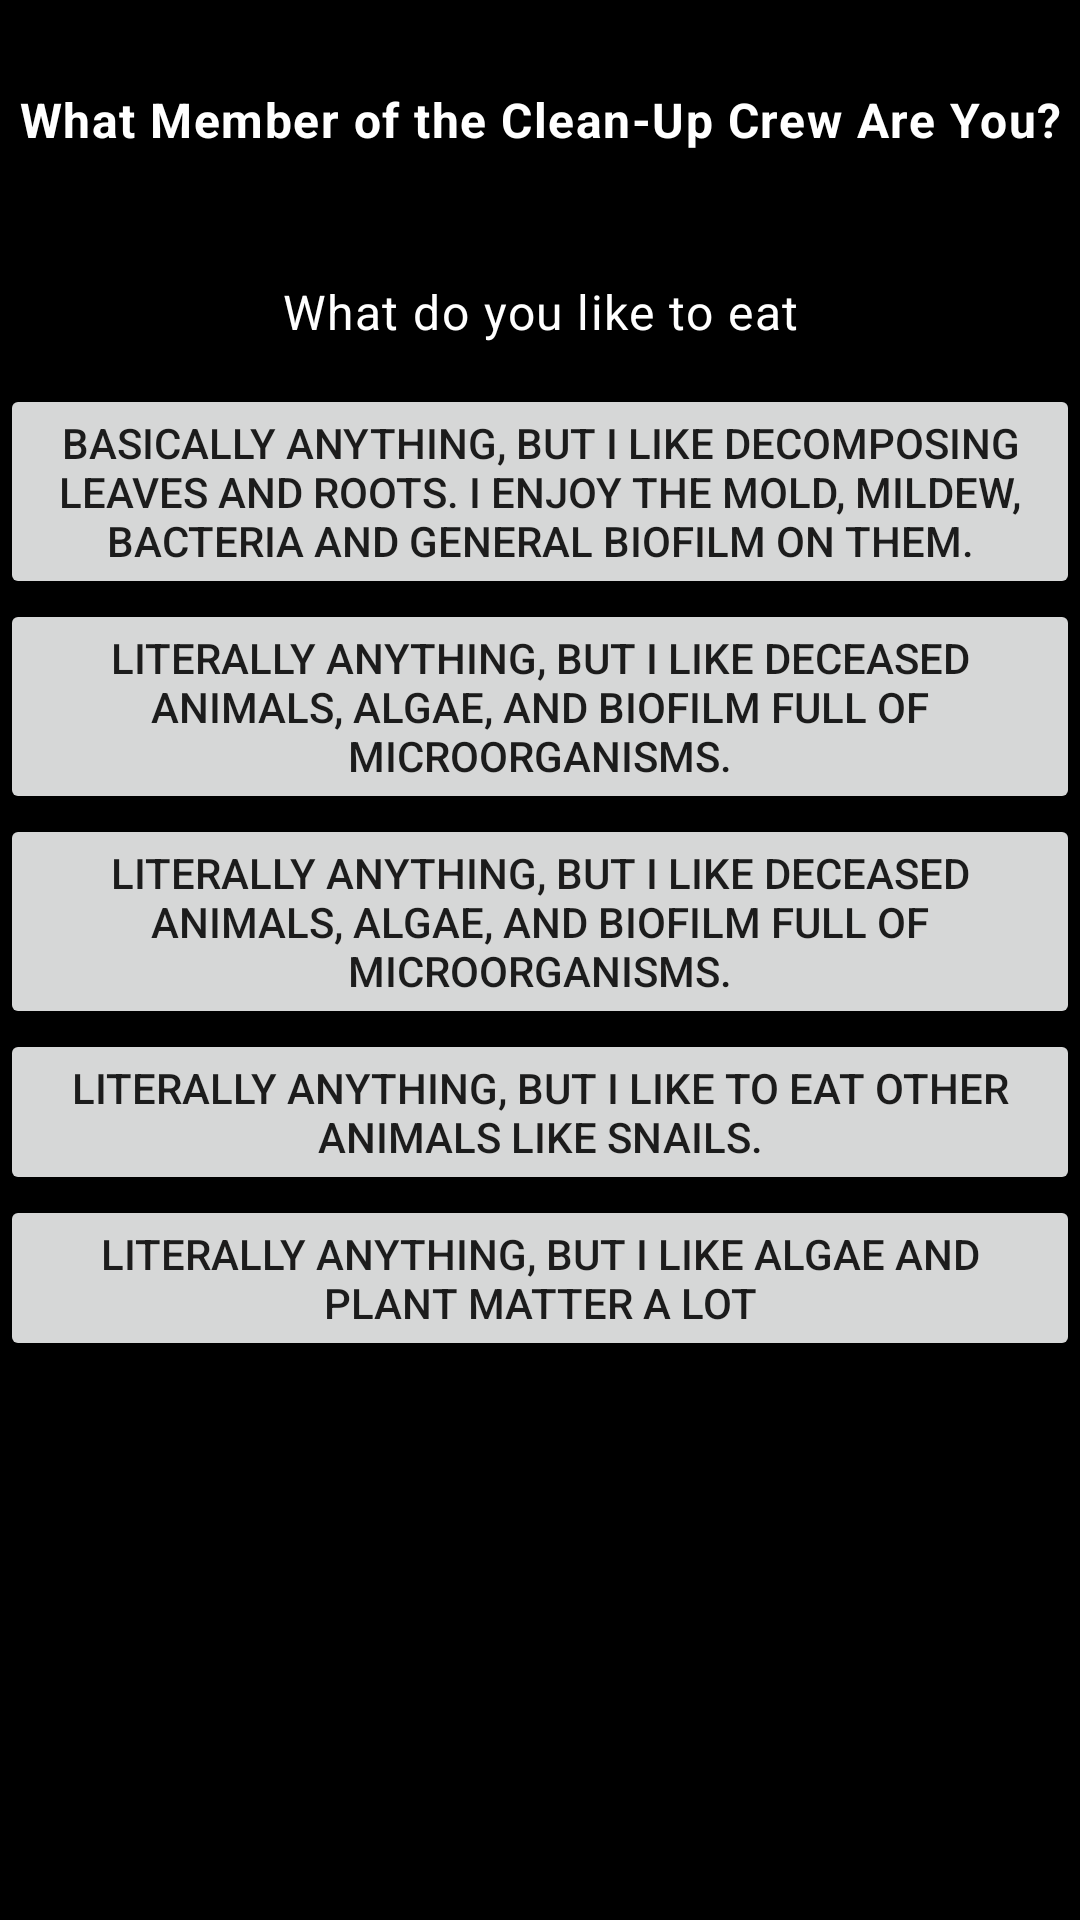

Layout XML and referenced resources for this Android screen:
<!-- AndroidManifest.xml: application theme Theme.AspectQuiz -->
<!-- res/layout/fragment_q2.xml -->
<?xml version="1.0" encoding="utf-8"?>
<FrameLayout xmlns:android="http://schemas.android.com/apk/res/android"
    xmlns:tools="http://schemas.android.com/tools"
    android:layout_width="match_parent"
    android:layout_height="match_parent"
    xmlns:app="http://schemas.android.com/apk/res-auto"
    tools:context=".Q2Fragment">

    <androidx.constraintlayout.widget.ConstraintLayout
        android:layout_width="match_parent"
        android:layout_height="match_parent"
        android:background="@color/black">

        <TextView
            android:id="@+id/textView"
            style="@style/Widget.personalityQuiz.TextView"
            android:layout_width="wrap_content"
            android:layout_height="wrap_content"
            android:layout_marginTop="16dp"
            android:text="@string/titleQuestion"

            android:textAlignment="center"
            android:textStyle="bold"
            app:layout_constraintEnd_toEndOf="parent"
            app:layout_constraintStart_toStartOf="parent"
            app:layout_constraintTop_toTopOf="parent" />

        <TextView
            android:id="@+id/textViewQuestion2"
            style="@style/Widget.personalityQuiz.TextView"
            android:layout_width="wrap_content"
            android:layout_height="wrap_content"
            android:layout_marginStart="16dp"
            android:layout_marginTop="16dp"
            android:layout_marginEnd="16dp"

            android:text="What do you like to eat"
            android:textAlignment="center"
            app:layout_constraintEnd_toEndOf="parent"
            app:layout_constraintStart_toStartOf="parent"
            app:layout_constraintTop_toBottomOf="@+id/textView" />

        <Button
            android:id="@+id/buttonSpringtail2"
            android:layout_width="match_parent"
            android:layout_height="wrap_content"
            android:text="Basically anything, but I like decomposing leaves and roots. I enjoy the mold, mildew, bacteria and general biofilm on them."
            app:layout_constraintEnd_toEndOf="parent"
            app:layout_constraintStart_toStartOf="parent"
            app:layout_constraintTop_toBottomOf="@+id/textViewQuestion2" />

        <Button
            android:id="@+id/buttonShrimp2"
            android:layout_width="match_parent"
            android:layout_height="wrap_content"
            android:text="Literally anything, but I like deceased animals, algae, and biofilm full of microorganisms."
            app:layout_constraintEnd_toEndOf="parent"
            app:layout_constraintStart_toStartOf="parent"
            app:layout_constraintTop_toBottomOf="@+id/buttonSpringtail2" />
        <Button
            android:id="@+id/buttonSnail2"
            android:layout_width="match_parent"
            android:layout_height="wrap_content"
            android:text="Literally anything, but I like deceased animals, algae, and biofilm full of microorganisms."
            app:layout_constraintEnd_toEndOf="parent"
            app:layout_constraintStart_toStartOf="parent"
            app:layout_constraintTop_toBottomOf="@+id/buttonShrimp2" />
        <Button
            android:id="@+id/buttonLoach2"
            android:layout_width="match_parent"
            android:layout_height="wrap_content"
            android:text="Literally anything, but I like to eat other animals like snails."
            app:layout_constraintEnd_toEndOf="parent"
            app:layout_constraintStart_toStartOf="parent"
            app:layout_constraintTop_toBottomOf="@+id/buttonSnail2" />
        <Button
            android:id="@+id/buttonPleco2"
            android:layout_width="match_parent"
            android:layout_height="wrap_content"
            android:text="Literally anything, but I like algae and plant matter a lot"
            app:layout_constraintEnd_toEndOf="parent"
            app:layout_constraintStart_toStartOf="parent"
            app:layout_constraintTop_toBottomOf="@+id/buttonLoach2" />

    </androidx.constraintlayout.widget.ConstraintLayout>

</FrameLayout>
<!-- resources referenced by this layout -->
<resources>
  <string name="titleQuestion">What Member of the Clean-Up Crew Are You?</string>
  <style name="Widget.personalityQuiz.TextView" parent="Widget.MaterialComponents.TextView">
          <item name="android:minHeight">48dp</item>
          <item name="android:gravity">center_vertical</item>
          <item name="android:textAppearance">?attr/textAppearanceBody1</item>
          <item name="android:textColor">@color/white</item>
      </style>
  <style name="Theme.AspectQuiz" parent="Theme.MaterialComponents.DayNight.DarkActionBar">
          
          <item name="colorPrimary">@color/purple_500</item>
          <item name="colorPrimaryVariant">@color/purple_700</item>
          <item name="colorOnPrimary">@color/white</item>
          
          <item name="colorSecondary">@color/teal_200</item>
          <item name="colorSecondaryVariant">@color/teal_700</item>
          <item name="colorOnSecondary">@color/black</item>
          
          <item name="android:statusBarColor">?attr/colorPrimaryVariant</item>
          
          <item name="backgroundColor">@color/black</item>
      </style>
  <!-- not gathered from this repository: default colours our renderer supplied (Android Studio template values) -->
  <color name="purple_500">#FF6200EE</color>
  <color name="purple_700">#FF3700B3</color>
  <color name="teal_200">#FF03DAC5</color>
  <color name="teal_700">#FF018786</color>
  <color name="black">#FF000000</color>
  <color name="white">#FFFFFFFF</color>
</resources>
